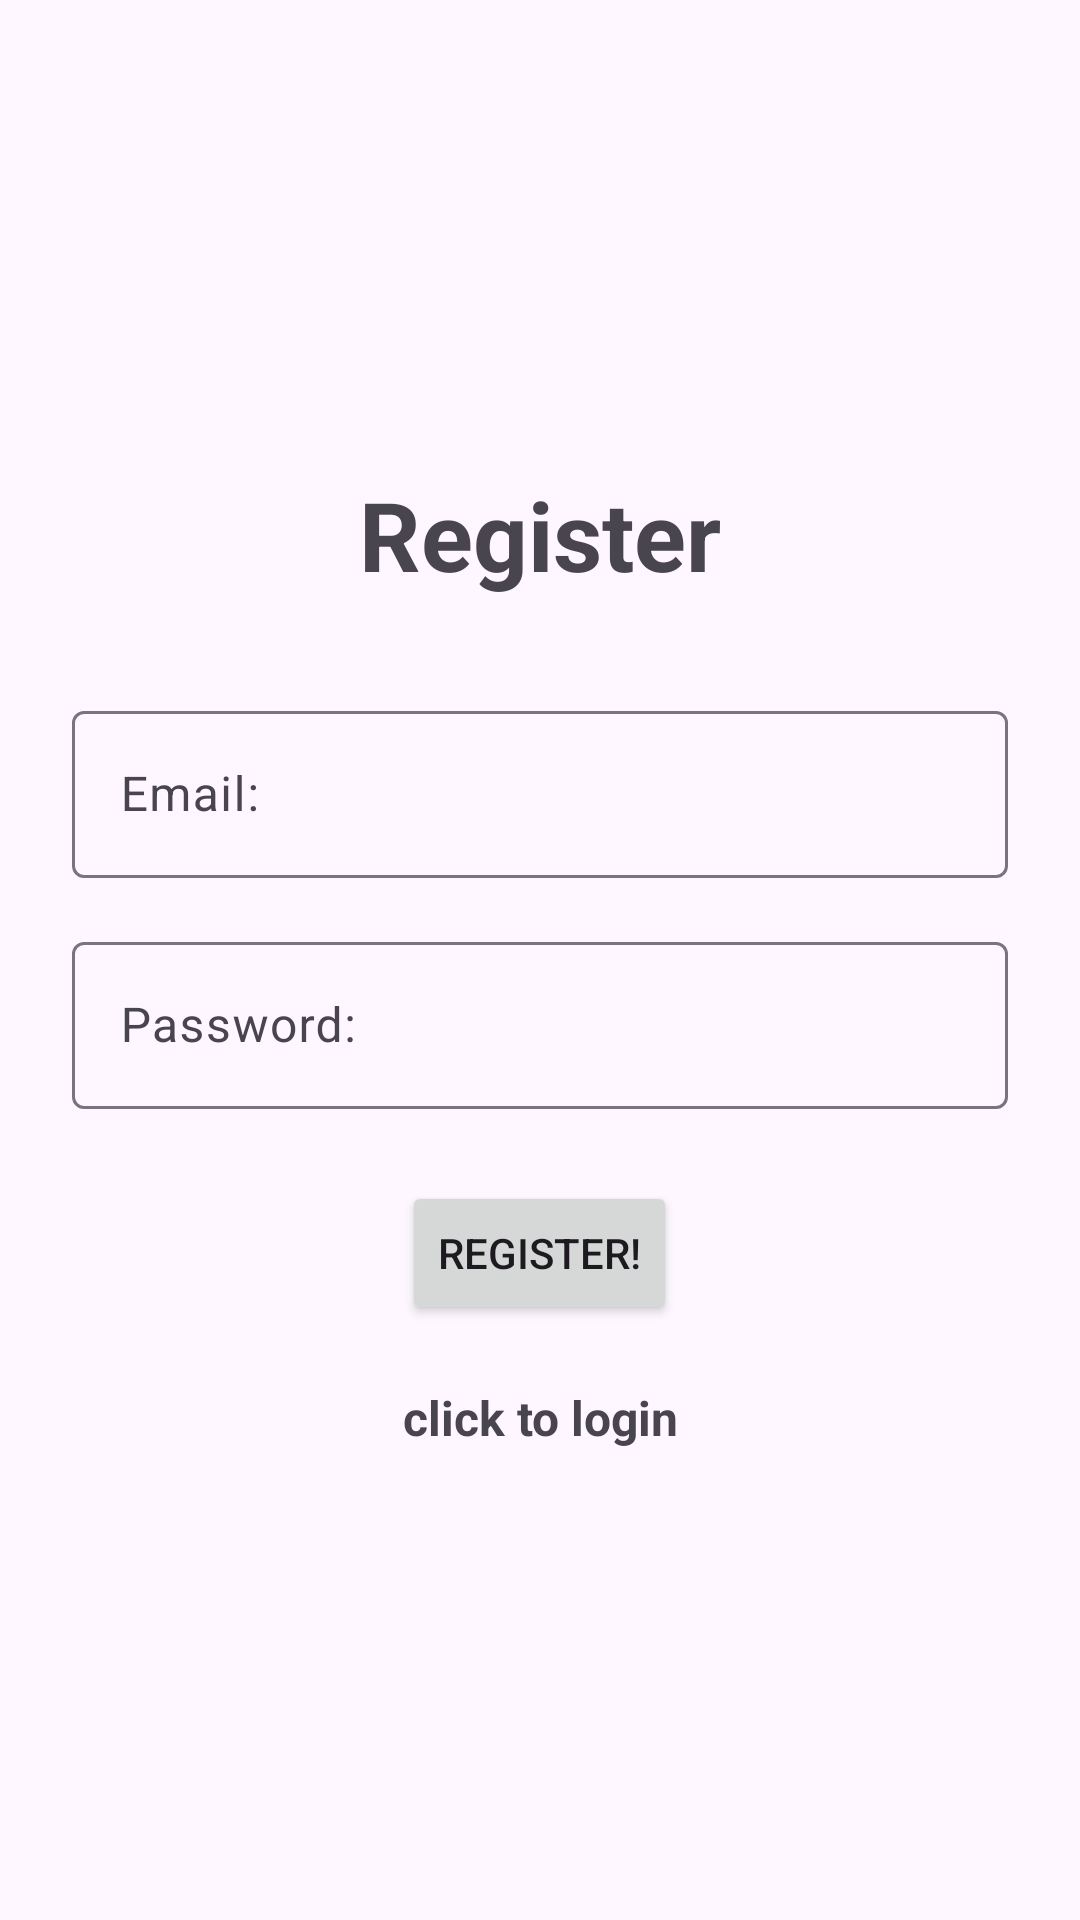

Write the Android layout XML for this screen, with the resource values it uses.
<!-- AndroidManifest.xml: application theme Theme.SbuFifthAptAuthen -->
<!-- res/layout/activity_register.xml -->
<?xml version="1.0" encoding="utf-8"?>
<LinearLayout xmlns:android="http://schemas.android.com/apk/res/android"
    xmlns:app="http://schemas.android.com/apk/res-auto"
    xmlns:tools="http://schemas.android.com/tools"
    android:id="@+id/main"
    android:layout_width="match_parent"
    android:layout_height="match_parent"
    android:orientation="vertical"
    android:gravity="center"
    android:padding="16dp"
    tools:context=".RegisterActivity">

    <TextView
        android:layout_width="wrap_content"
        android:layout_height="wrap_content"
        android:text="@string/text_register"
        android:textSize="32sp"
        android:textStyle="bold"
        android:gravity="center"
        android:layout_marginBottom="24dp" />

    <com.google.android.material.textfield.TextInputLayout
        android:layout_width="match_parent"
        android:layout_height="wrap_content"
        android:layout_margin="8dp"
        android:layout_marginBottom="8dp">

        <com.google.android.material.textfield.TextInputEditText
            android:layout_width="match_parent"
            android:layout_height="wrap_content"
            android:id="@+id/email_text"
            android:hint="@string/email_hint"
            android:inputType="textEmailAddress" />

    </com.google.android.material.textfield.TextInputLayout>

    <com.google.android.material.textfield.TextInputLayout
        android:layout_width="match_parent"
        android:layout_height="wrap_content"
        android:layout_margin="8dp"
        android:layout_marginBottom="8dp" >

        <com.google.android.material.textfield.TextInputEditText
            android:layout_width="match_parent"
            android:layout_height="wrap_content"
            android:id="@+id/password_text"
            android:hint="@string/password_hint"
            android:inputType="textPassword" />
    </com.google.android.material.textfield.TextInputLayout>

    <ProgressBar
        android:layout_width="wrap_content"
        android:layout_height="wrap_content"
        android:id="@+id/progressBar"
        android:layout_gravity="center"
        android:visibility="gone"
        android:layout_marginTop="16dp"
        android:layout_marginBottom="16dp" />

    <Button
        android:layout_width="wrap_content"
        android:layout_height="wrap_content"
        android:id="@+id/btn_register"
        android:text="@string/register"
        android:layout_marginTop="16dp" />
    <TextView
        android:layout_width="match_parent"
        android:layout_height="wrap_content"
        android:id="@+id/loginNow"
        android:text="@string/click_to_login"
        android:textStyle="bold"
        android:textSize="16sp"
        android:gravity="center"
        android:layout_marginTop="20dp" />


</LinearLayout>
<!-- resources referenced by this layout -->
<resources>
  <string name="click_to_login">click to login</string>
  <string name="email_hint">Email:</string>
  <string name="password_hint">Password:</string>
  <string name="register">Register!</string>
  <string name="text_register">Register</string>
  <style name="Theme.SbuFifthAptAuthen" parent="Base.Theme.SbuFifthAptAuthen" />
  <style name="Base.Theme.SbuFifthAptAuthen" parent="Theme.Material3.DayNight.NoActionBar">
          
          
      </style>
</resources>
